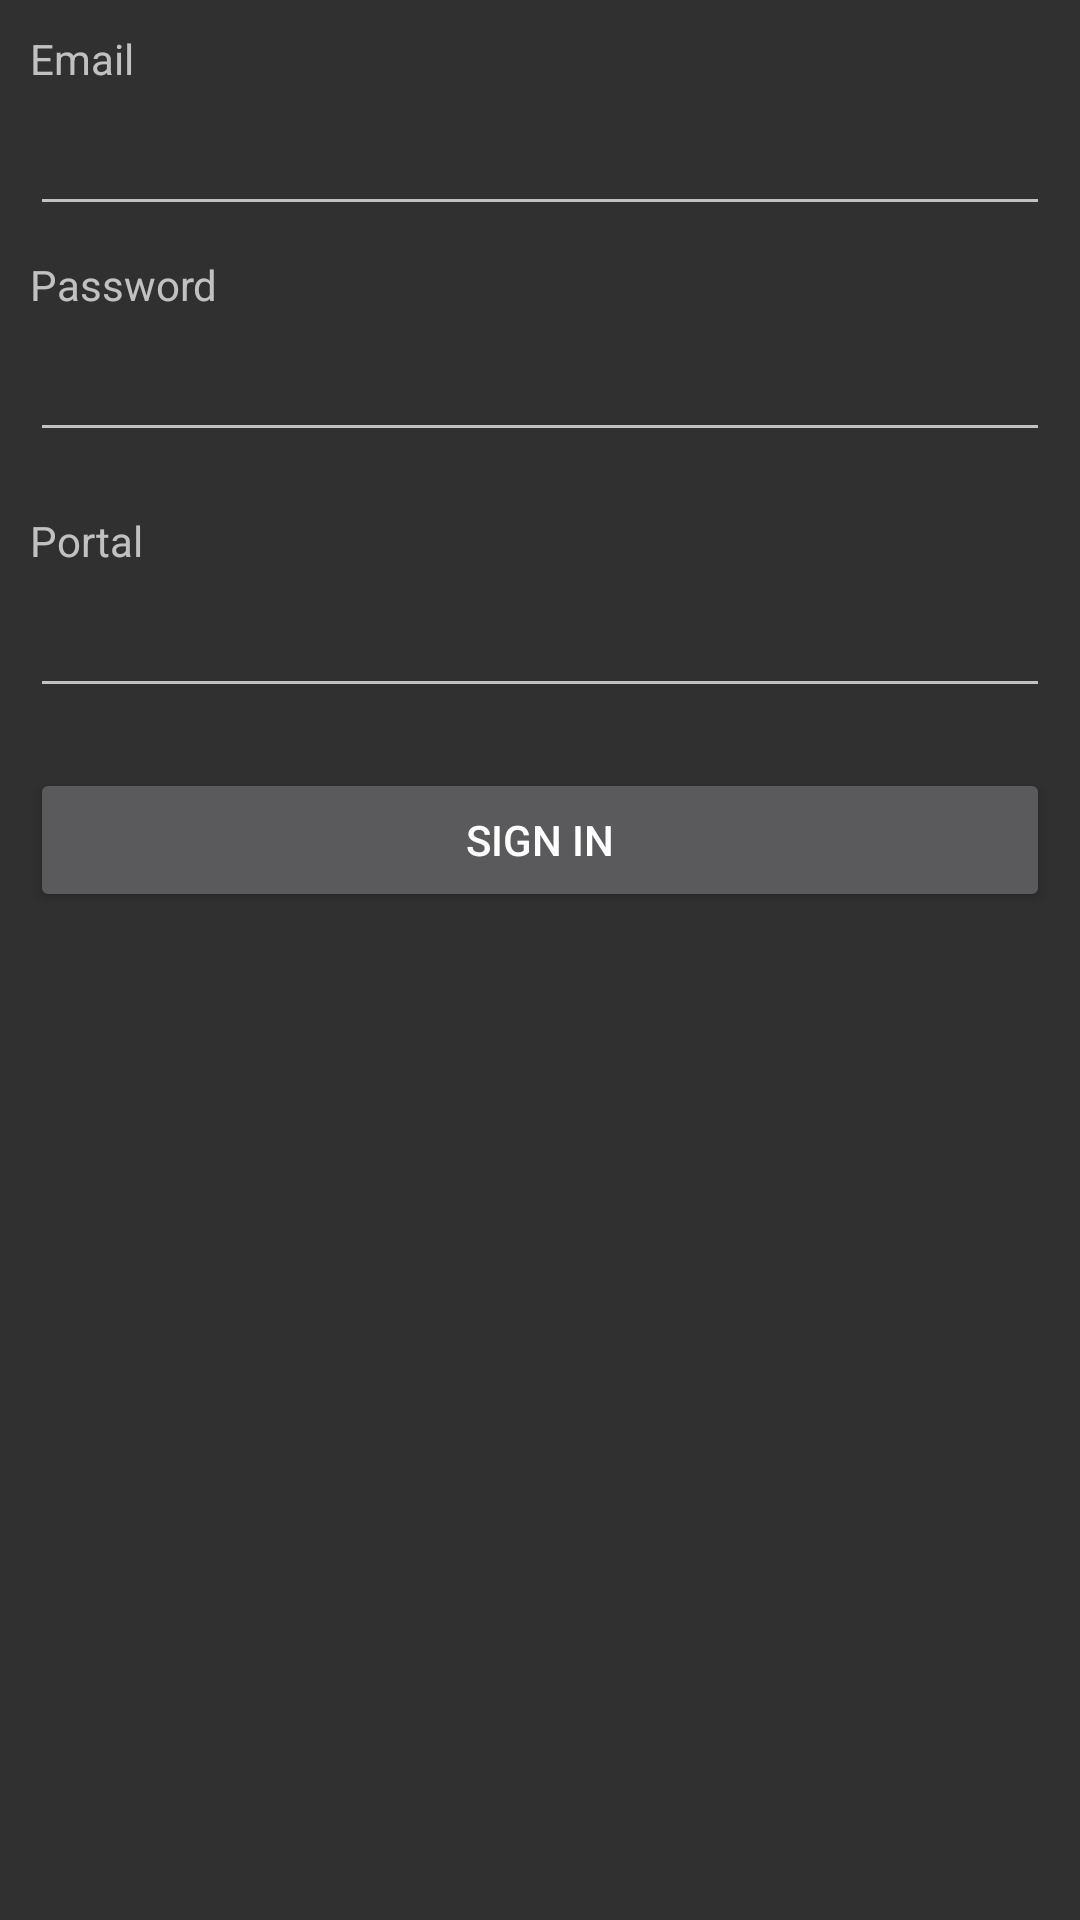

Produce the Android XML layout that renders to this screen, including the resource entries it uses.
<!-- AndroidManifest.xml: application theme AppTheme -->
<!-- res/layout/activity_login.xml -->
<LinearLayout xmlns:android="http://schemas.android.com/apk/res/android"
    xmlns:tools="http://schemas.android.com/tools"
    android:layout_width="match_parent"
    android:layout_height="match_parent"
    android:orientation="vertical"
    android:padding="10dip">

    <TextView
        android:layout_width="fill_parent"
        android:layout_height="wrap_content"
        android:text="@string/prompt_email"
        android:singleLine="true"
        android:layout_marginBottom="5dip"/>

    <EditText android:id="@+id/txtUsername"
        android:layout_width="fill_parent"
        android:layout_height="wrap_content"
        android:layout_marginBottom="10dip"/>

    <TextView
        android:layout_width="fill_parent"
        android:layout_height="wrap_content"
        android:text="@string/prompt_password"
        android:layout_marginBottom="5dip"/>

    <EditText android:id="@+id/txtPassword"
        android:layout_width="fill_parent"
        android:layout_height="wrap_content"
        android:layout_marginBottom="20dip"
        android:password="true"
        android:singleLine="true"/>

    <TextView
        android:layout_width="fill_parent"
        android:layout_height="wrap_content"
        android:text="@string/prompt_portal"
        android:layout_marginBottom="5dip"/>

    <EditText android:id="@+id/txtPortal"
        android:layout_width="fill_parent"
        android:layout_height="wrap_content"
        android:layout_marginBottom="20dip"
        android:singleLine="true"/>

    <Button android:id="@+id/btnLogin"
        android:layout_width="fill_parent"
        android:layout_height="wrap_content"
        android:onClick="logIn"
        android:text="@string/action_sign_in_short"/>

    <ProgressBar
        style="?android:attr/progressBarStyleLarge"
        android:layout_width="58dp"
        android:layout_height="58dp"
        android:id="@+id/progressBar"
        android:layout_gravity="center_horizontal"
        android:indeterminate="false"
        android:visibility="invisible" />

    <TextView
        android:layout_width="wrap_content"
        android:layout_height="wrap_content"
        android:text="@string/progressLogin"
        android:id="@+id/textProgress"
        android:layout_gravity="center_horizontal"
        android:visibility="invisible" />

</LinearLayout>
<!-- resources referenced by this layout -->
<resources>
  <string name="action_sign_in_short">Sign in</string>
  <string name="progressLogin">"Trying to login…"</string>
  <string name="prompt_email">Email</string>
  <string name="prompt_password">Password</string>
  <string name="prompt_portal">Portal</string>
  <style name="AppTheme" parent="Theme.AppCompat">
          
      </style>
</resources>
